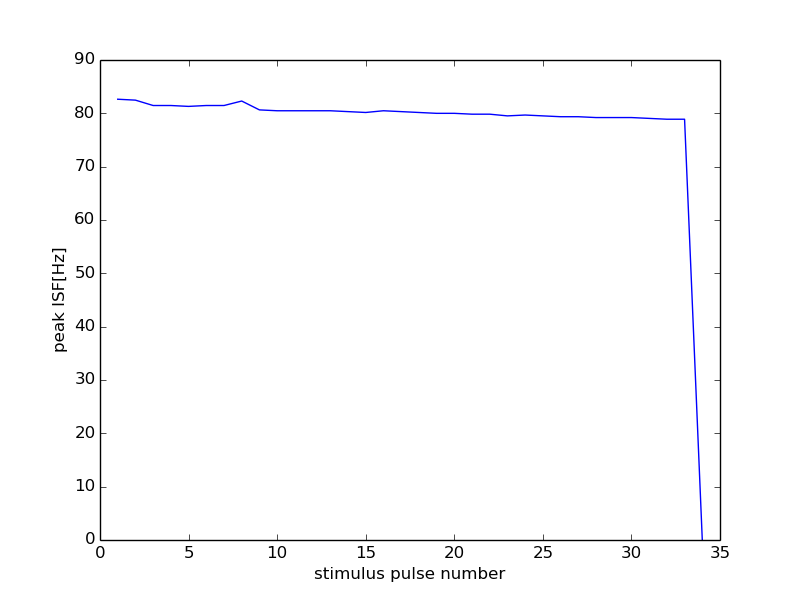

The table this chart was drawn from, first rows:
49000, 18000
0, 0
1, 82.64
2, 82.47
3, 81.47
4, 81.47
5, 81.3
6, 81.47
7, 81.47
8, 82.3
9, 80.65
10, 80.48
11, 80.48
12, 80.48
13, 80.48
14, 80.32
15, 80.16
16, 80.48
17, 80.32
18, 80.16
19, 80.0
20, 80.0
21, 79.84
22, 79.84
23, 79.52
24, 79.68
25, 79.52
26, 79.37
27, 79.37
28, 79.21
29, 79.21
30, 79.21
31, 79.05
32, 78.9
33, 78.9
34, 0
